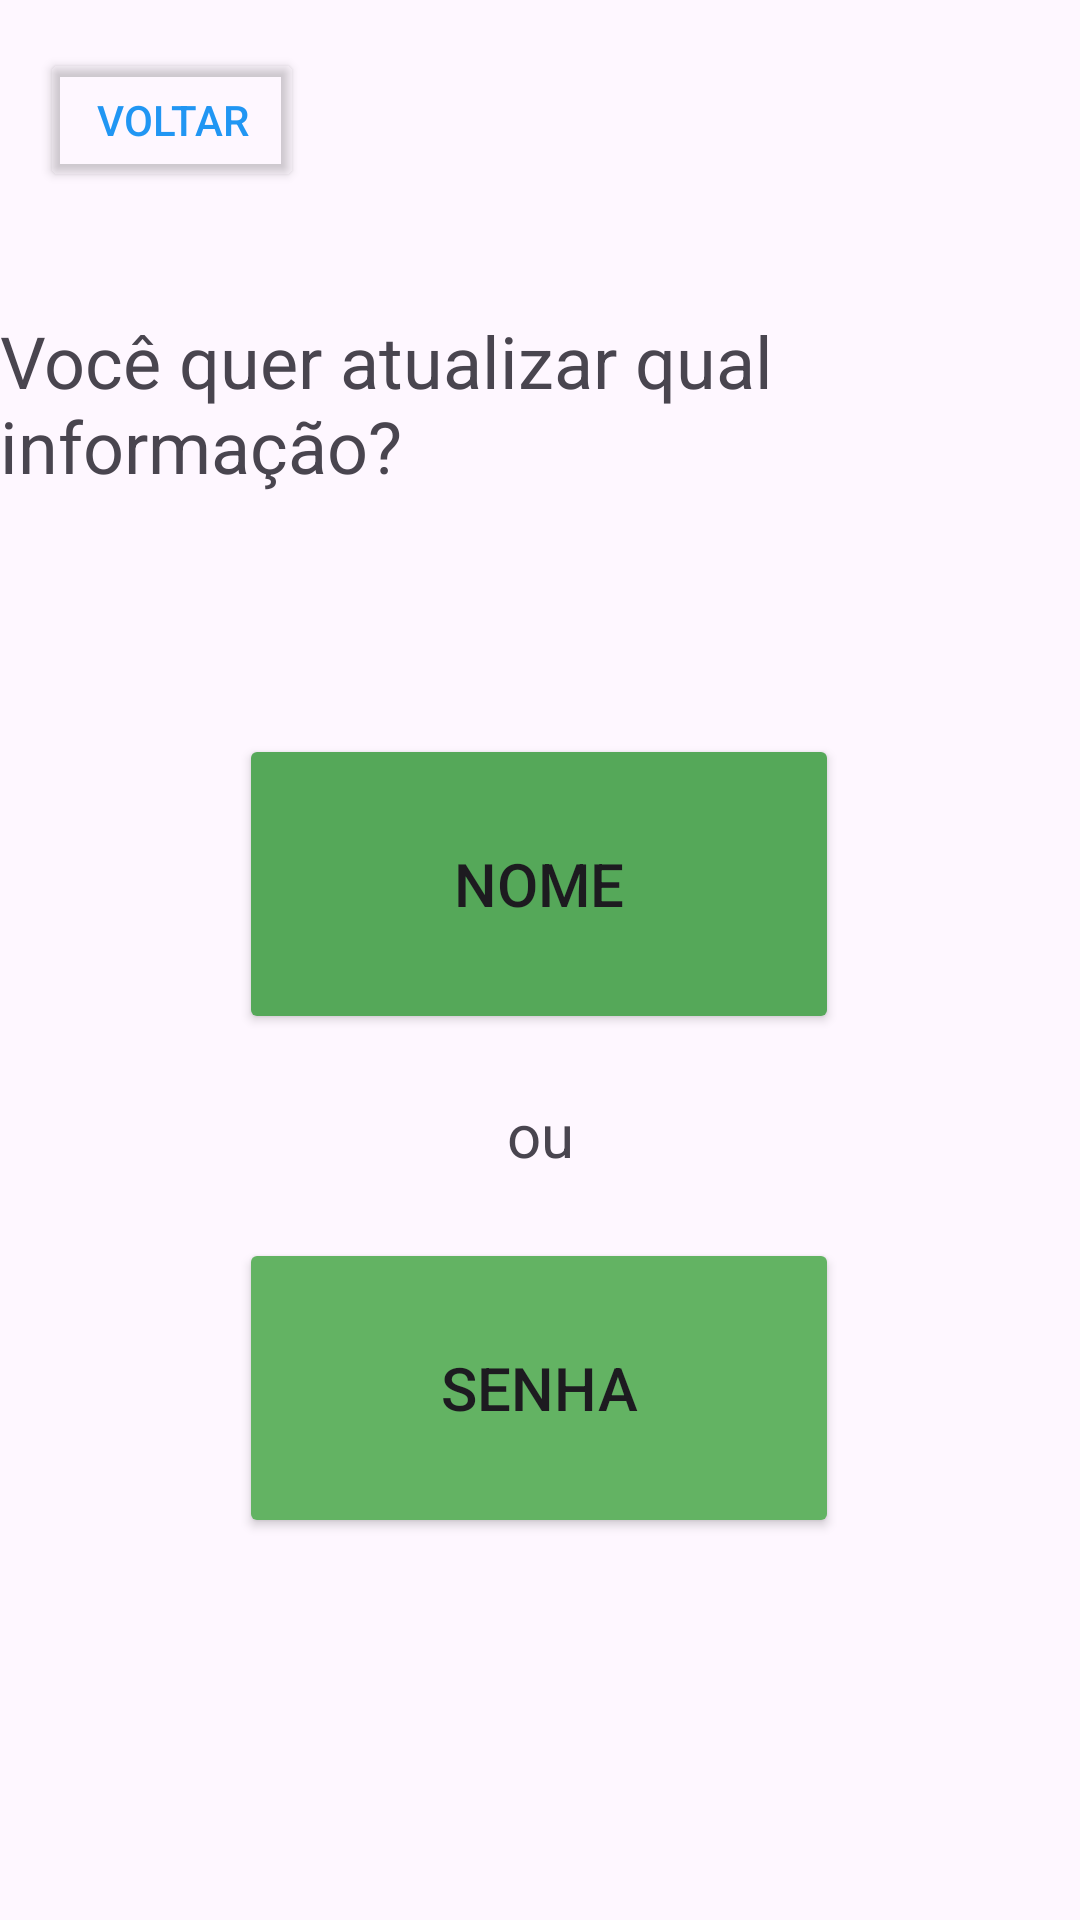

Here is an Android app screen rendered from its layout file. Give the layout XML and the strings, colors and styles it references.
<!-- AndroidManifest.xml: application theme Theme.CadastroContatos -->
<!-- res/layout/activity_escolher_atualizacao.xml -->
<?xml version="1.0" encoding="utf-8"?>
<androidx.constraintlayout.widget.ConstraintLayout xmlns:android="http://schemas.android.com/apk/res/android"
    xmlns:app="http://schemas.android.com/apk/res-auto"
    xmlns:tools="http://schemas.android.com/tools"
    android:id="@+id/main"
    android:layout_width="match_parent"
    android:layout_height="match_parent"
    tools:context=".EscolherAtualizacaoActivity">

    <TextView
        android:id="@+id/textView14"
        android:layout_width="wrap_content"
        android:layout_height="wrap_content"
        android:layout_marginTop="104dp"
        android:text="Você quer atualizar qual informação?"
        android:textSize="24sp"
        app:layout_constraintEnd_toEndOf="parent"
        app:layout_constraintHorizontal_bias="0.498"
        app:layout_constraintStart_toStartOf="parent"
        app:layout_constraintTop_toTopOf="parent" />

    <Button
        android:id="@+id/btVoltarMain"
        android:layout_width="wrap_content"
        android:layout_height="wrap_content"
        android:layout_marginTop="16dp"
        android:backgroundTint="#00FFFFFF"
        android:text="Voltar"
        android:textColor="#2196F3"
        app:icon="@android:drawable/ic_media_rew"
        app:iconTint="#2196F3"
        app:layout_constraintEnd_toEndOf="parent"
        app:layout_constraintHorizontal_bias="0.049"
        app:layout_constraintStart_toStartOf="parent"
        app:layout_constraintTop_toTopOf="parent" />

    <Button
        android:id="@+id/btAtualizarSenha"
        android:layout_width="200dp"
        android:layout_height="100dp"
        android:layout_marginTop="68dp"
        android:backgroundTint="#63B363"
        android:text="Senha"
        android:textSize="20sp"
        app:layout_constraintEnd_toEndOf="parent"
        app:layout_constraintHorizontal_bias="0.497"
        app:layout_constraintStart_toStartOf="parent"
        app:layout_constraintTop_toBottomOf="@+id/btAtualizarNome" />

    <Button
        android:id="@+id/btAtualizarNome"
        android:layout_width="200dp"
        android:layout_height="100dp"
        android:layout_marginTop="80dp"
        android:backgroundTint="#55A859"
        android:text="Nome"
        android:textSize="20sp"
        app:iconTint="#519E54"
        app:layout_constraintEnd_toEndOf="parent"
        app:layout_constraintHorizontal_bias="0.497"
        app:layout_constraintStart_toStartOf="parent"
        app:layout_constraintTop_toBottomOf="@+id/textView14" />

    <TextView
        android:id="@+id/textView15"
        android:layout_width="wrap_content"
        android:layout_height="wrap_content"
        android:layout_marginTop="24dp"
        android:layout_marginBottom="25dp"
        android:text="ou"
        android:textSize="20sp"
        app:layout_constraintBottom_toTopOf="@+id/btAtualizarSenha"
        app:layout_constraintEnd_toEndOf="parent"
        app:layout_constraintStart_toStartOf="parent"
        app:layout_constraintTop_toBottomOf="@+id/btAtualizarNome" />
</androidx.constraintlayout.widget.ConstraintLayout>
<!-- resources referenced by this layout -->
<resources>
  <style name="Theme.CadastroContatos" parent="Base.Theme.CadastroContatos" />
  <style name="Base.Theme.CadastroContatos" parent="Theme.Material3.DayNight.NoActionBar">
          
          
      </style>
</resources>
